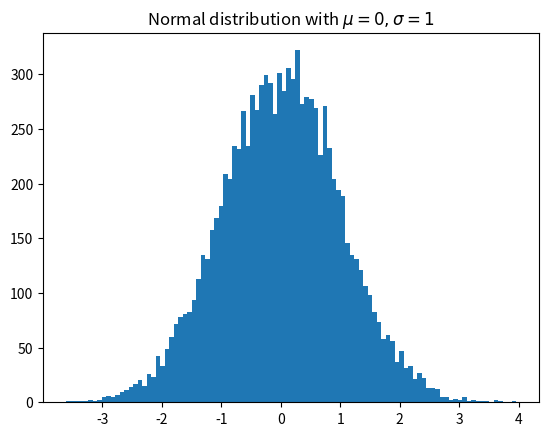
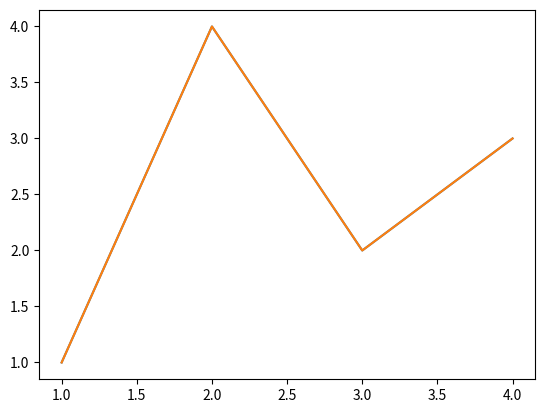
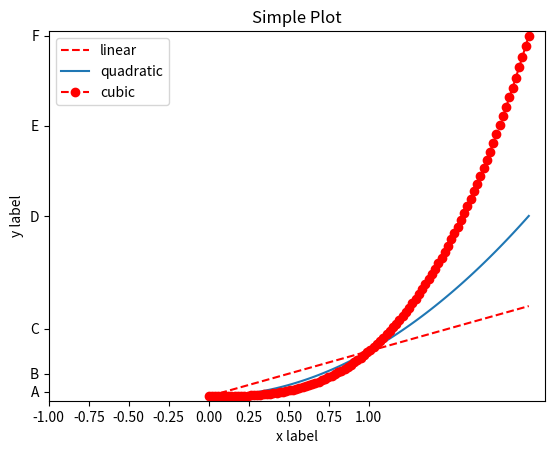
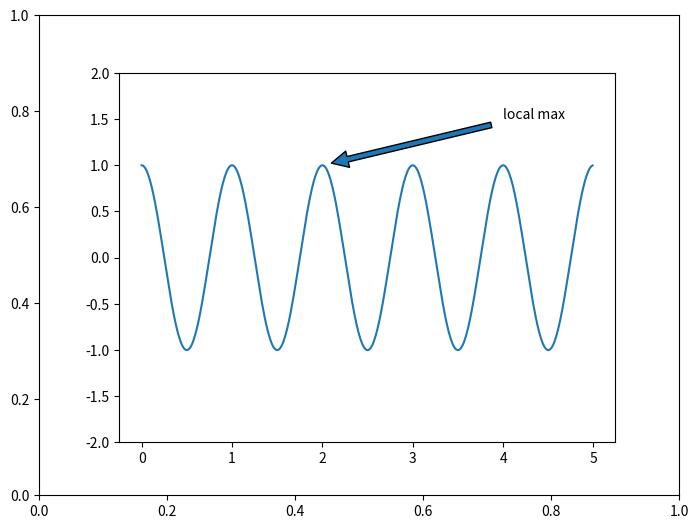
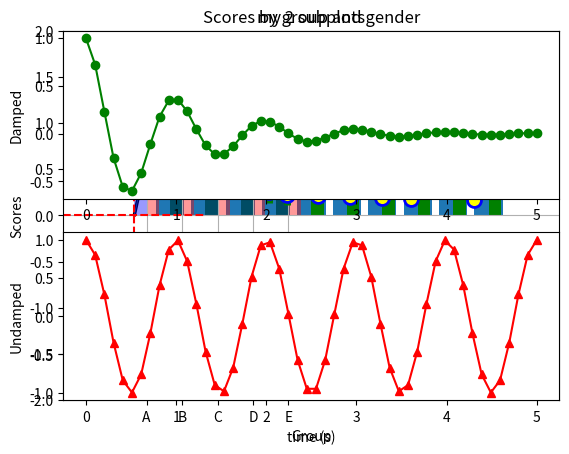
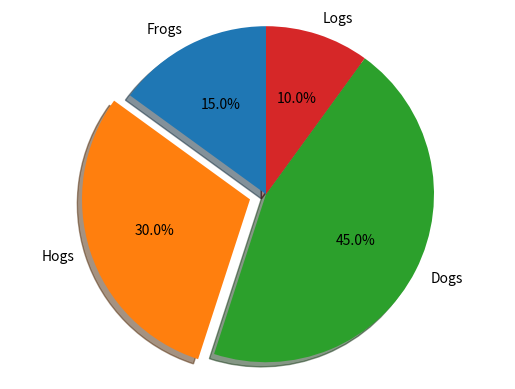
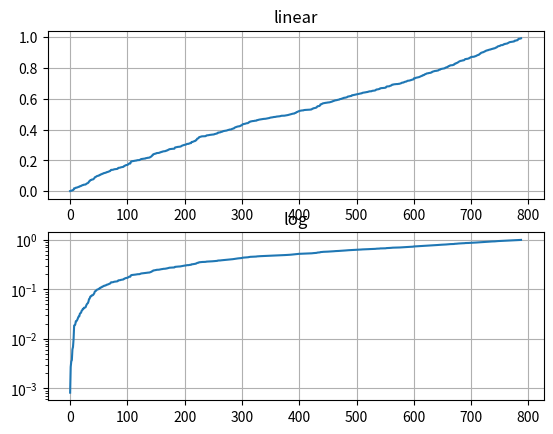
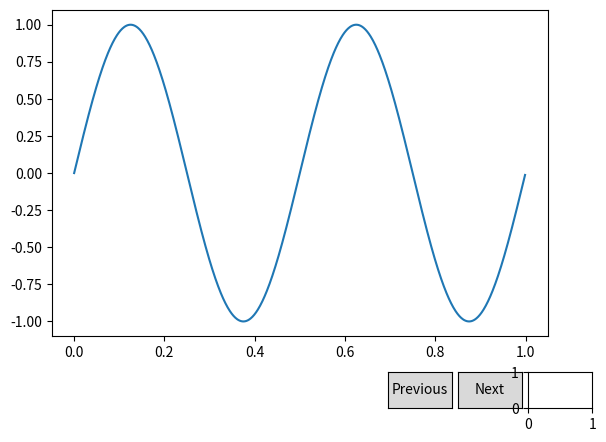

Python code for these plots, in order: (Note: this script raises an exception after producing the figures.)
import matplotlib.pyplot as plt
import numpy as np

x = np.random.randn(10000)
plt.hist(x,100)
plt.title('Normal distribution with $\mu=0, \sigma=1$ ')
# plt.savefig('matplotlib_histogram.png')

plt.show()

import matplotlib.pyplot as plt
import numpy as np

fig, ax = plt.subplots( ) 
ax.plot([1, 2, 3, 4], [1, 4, 2, 3]) 

plt.show()

import matplotlib.pyplot as plt
import numpy as np

plt.plot([1, 2, 3, 4], [1, 4, 2, 3]) 

plt.show( )

import matplotlib.pyplot as plt
import numpy as np

x = np.linspace(0, 2, 100)
fig, ax = plt.subplots() # Create a figure and an axes.

ax.plot(x, x, label='linear', color = 'red', linestyle = '--') # Plot some data on the axes.
ax.plot(x, x**2, label='quadratic') # Plot more data on the axes...
ax.plot(x, x**3, 'r--o', label='cubic') # ... and some more.

ax.legend() # Add a legend

# label varie
ax.set_xlabel('x label') # Add an x-label to the axes.
ax.set_ylabel('y label') # Add a y-label to the axes.
ax.set_title("Simple Plot") # Add a title to the axes.

# limiti sugli assi
ax.set_xlim(0,2.1)
ax.set_ylim(-0.1,8.1)

# ticks
plt.xticks([0.25*k for k in range (-4,5)])
plt.yticks ([0.1, 0.5, 1.5, 4.0, 6.0, 8.0], ['A', 'B', 'C', 'D', 'E', 'F'])

plt.show( )

import matplotlib.pyplot as plt

fig = plt.figure()

ax = fig.add_axes([0, 0, 1, 1])
ax.text(0.25, 0.75, 'rotated\nwith newlines',
    horizontalalignment='center',
    verticalalignment='center',
    rotation=-45,
    transform=ax.transAxes )

plt.show()

import matplotlib.pyplot as plt
import numpy as np
%matplotlib notebook

ax = plt.subplot()

t = np.arange(0.0, 5.0, 0.01)
s = np.cos(2*np.pi*t)
line, = plt.plot(t, s)

plt.annotate( 'local max', xy=(2, 1), xytext=(4, 1.5),
    arrowprops=dict(shrink=0.05) )
plt.ylim(-2, 2)

plt.show()

import matplotlib as mpl
import matplotlib.pyplot as plt 

%matplotlib notebook

deg = np.pi/3

x = np.cos( deg )
y = np.sin( deg )

fig, ax = plt.subplots( )
plt.xlim( -2, 2 )
plt.ylim( -2, 2 )

# plt.annotate( 'ciao', xy=(1,1), xytext=(0,0), arrowprops=dict(shrink=0.00) )
ax.arrow( 0, 0, x, y, width=0.05 )
ax.plot( [0, 0], [-2, 2], '--r' )
ax.plot( [-2, 2], [0, 0], '--r' )
ax.grid( True )

plt.show( )

import matplotlib.pyplot as plt
import numpy as np

%matplotlib notebook

ax = plt.subplot()

x = [0.5,1.0,2.9,3.8,4.3,5.2,6.1,7.0,7.8,9.6]
y = [0.78,0.63,0.38,0.25,0.22,0.21,0.20,0.19,0.18,0.17]
ym = [0.2,0.15,0.13,0.12,0.11,0.09,0.08,0.07,0.06,0.05]
yM = [0.35,0.3,0.28,0.16,0.15,0.14,0.13,0.12,0.11,0.1]
plt.errorbar(x,y, yerr=(ym,yM), linewidth=0.5, 
    marker='o',markeredgecolor='blue', 
    markeredgewidth=2,markerfacecolor='yellow', 
    ecolor='green',markersize=10,elinewidth=5.0)

plt.show()

import matplotlib.pyplot as plt
import numpy as np

ax = plt.subplot()

y = [1.9,3.8,5.0,5.8,6.3,9.0,9.9,13.0,14.3,13.8]
x = np.linspace(1,10,10)
plt.bar(x,y)
plt.xticks(np.linspace(0,12,13))
plt.bar(x,y, align='edge', width=0.35, color='green')

plt.show()

import numpy as np
import matplotlib.pyplot as plt

avr_men = (20,35,30,35,27); std_men = (2,3,4,1,2)
avr_women = (25,32,34,20,25); std_women = (3,5,2,3,3)
index = np.arange(5);
eConf = {'ecolor': '0.3'}
plt.bar(index, avr_men, align='edge', width=0.35, alpha=0.40,
color='b', yerr=std_men, error_kw=eConf, label='Men')
plt.bar(index+0.35, avr_women, align='edge', width=0.35, 
alpha=0.40,
color='r', yerr=std_women, error_kw=eConf, label='Women')
plt.xlabel('Group')
plt.ylabel('Scores')
plt.title('Scores by group and gender')
plt.xticks(index + 0.35, ('A', 'B', 'C', 'D', 'E'))
plt.legend()

plt.show()

import numpy as np
import matplotlib.pyplot as plt

x = np.linspace(0.0, 5.0) 
y1 = np.cos(2*np.pi*x)*np.exp(-x) 
y2 = np.cos(2*np.pi*x) 

plt.subplot(2, 1, 1)
plt.plot(x, y1, 'go-') 
plt.title('my 2 subplots') 
plt.ylabel('Damped') 
plt.subplot(2, 1, 2)
plt.plot(x, y2, 'r^-') 
plt.xlabel('time (s)') 
plt.ylabel('Undamped') 

plt.show()

import matplotlib.pyplot as plt
import numpy as np

# Pie chart, where the slices will be ordered and plotted counter-clockwise:
labels = 'Frogs', 'Hogs', 'Dogs', 'Logs'
sizes = [15, 30, 45, 10]
explode = (0, 0.1, 0, 0) # only "explode" the 2nd slice (i.e. 'Hogs')
fig1, ax1 = plt.subplots()
ax1.pie(sizes, explode=explode, labels=labels, autopct='%1.1f%%',
shadow=True, startangle=90)
ax1.axis('equal') # Equal aspect ratio ensures that pie is drawn as a circle.
plt.show()

import matplotlib.pyplot as plt
import numpy as np

y = np.random.normal(loc=0.5, scale=0.4, size=1000)
y = y[(y > 0) & (y < 1)]
y.sort()
x = np.arange(len(y))
# plot with various axes scales
plt.figure()

# linear
plt.subplot(211)
plt.plot(x, y)
plt.yscale('linear')
plt.title('linear')
plt.grid(True)

#log
plt.subplot(212)
plt.plot(x, y)
plt.yscale('log')
plt.title('log')
plt.grid(True)

plt.show()

import numpy as np
import matplotlib.pyplot as plt
from matplotlib.widgets import Button

%matplotlib notebook

freqs = np.arange(2, 20, 3)
fig, ax = plt.subplots()
plt.subplots_adjust(bottom=0.2)
t = np.arange(0.0, 1.0, 0.001)
s = np.sin(2*np.pi*freqs[0]*t)
l, = plt.plot(t, s)
class Index:
    ind = 0
    def next(self, event):
        self.ind += 1
        i = self.ind % len(freqs)
        ydata = np.sin(2*np.pi*freqs[i]*t)
        l.set_ydata(ydata)
        plt.draw()

    def prev(self, event):
        self.ind -= 1
        i = self.ind % len(freqs)
        ydata = np.sin(2*np.pi*freqs[i]*t)
        l.set_ydata(ydata)
        plt.draw()
        
callback = Index()
axprev = plt.axes([0.65, 0.05, 0.1, 0.075])
axnext = plt.axes([0.76, 0.05, 0.1, 0.075])
axclose = plt.axes([0.87, 0.05, 0.1, 0.075])
bnext = Button(axnext, 'Next')
bnext.on_clicked(callback.next)
bprev = Button(axprev, 'Previous')
bprev.on_clicked(callback.prev)
plt.show()

import matplotlib as mpl
from mpl_toolkits.mplot3d import Axes3D
import numpy as np
import matplotlib.pyplot as plt
mpl.rcParams['legend.fontsize'] = 10
%matplotlib notebook

fig = plt.figure()
ax = fig.gca(projection='3d')

theta = np.linspace(-4 * np.pi, 4 * np.pi, 100)
z = np.linspace(-2, 2, 100)
r = z**2 + 1
x = r * np.sin(theta)
y = r * np.cos(theta)
ax.plot(x, y, z, label='parametric curve')
ax.legend()

plt.show()

from mpl_toolkits.mplot3d import axes3d
import matplotlib.pyplot as plt
%matplotlib tk

fig = plt.figure()
ax = fig.add_subplot(111, projection ='3d')
X, Y, Z = axes3d.get_test_data(0.1)
ax.plot_wireframe(X, Y, Z, rstride = 5, 
cstride = 5)
for angle in range(0, 360):
    ax.view_init(30, angle)
    plt.draw()
    plt.pause(.001)
    ax.set_title('matplotlib.pyplot.draw()\
    function Example', fontweight ="bold")


%matplotlib notebook
import numpy as np
import matplotlib.pyplot as plt
from matplotlib.animation import FuncAnimation

fig, ax = plt.subplots()
xdata, ydata = [], []
ln, = plt.plot([], [], 'ro')

def init():
    ax.set_xlim(0, 2*np.pi)
    ax.set_ylim(-1, 1)
    return ln,

def update(frame):
    xdata.append(frame)
    ydata.append(np.sin(frame))
    ln.set_data(xdata, ydata)
    return ln,

ani = FuncAnimation(fig, update, frames=np.linspace(0, 2*np.pi, 128),
    init_func=init, blit=True)

plt.show()


import numpy as np
import matplotlib.pyplot as plt
import matplotlib.animation as animation

%matplotlib notebook

fig, ax = plt.subplots()

x = np.arange(0, 2*np.pi, 0.01)
line, = ax.plot(x, np.sin(x))


def init():  # only required for blitting to give a clean slate.
    line.set_ydata([np.nan] * len(x))
    return line,


def animate(i):
    line.set_ydata(np.sin(x + i / 100))  # update the data.
    return line,


ani = animation.FuncAnimation(
    fig, animate, init_func=init, interval=2, blit=True, save_count=50)

# To save the animation, use e.g.
#
# ani.save("movie.mp4")
#
# or
#
# from matplotlib.animation import FFMpegWriter
# writer = FFMpegWriter(fps=15, metadata=dict(artist='Me'), bitrate=1800)
# ani.save("movie.mp4", writer=writer)

plt.show()


import numpy as np
import matplotlib as mpl
import matplotlib.pyplot as plt
from matplotlib.animation import FuncAnimation

%matplotlib notebook

fig, ax = plt.subplots( )
point, = ax.plot( 0, 0, 'x' )

def init_anim( ):
    point.set_data(0, 0)
    return point,

count = 0
def update_anim( frame ):
    global count 
    point.set_data(count*0.01, count*0.01)
    count = count + 1
    return point,

anim = FuncAnimation( fig, update_anim, init_func=init_anim, interval=500, blit=True )

# plt.show( )